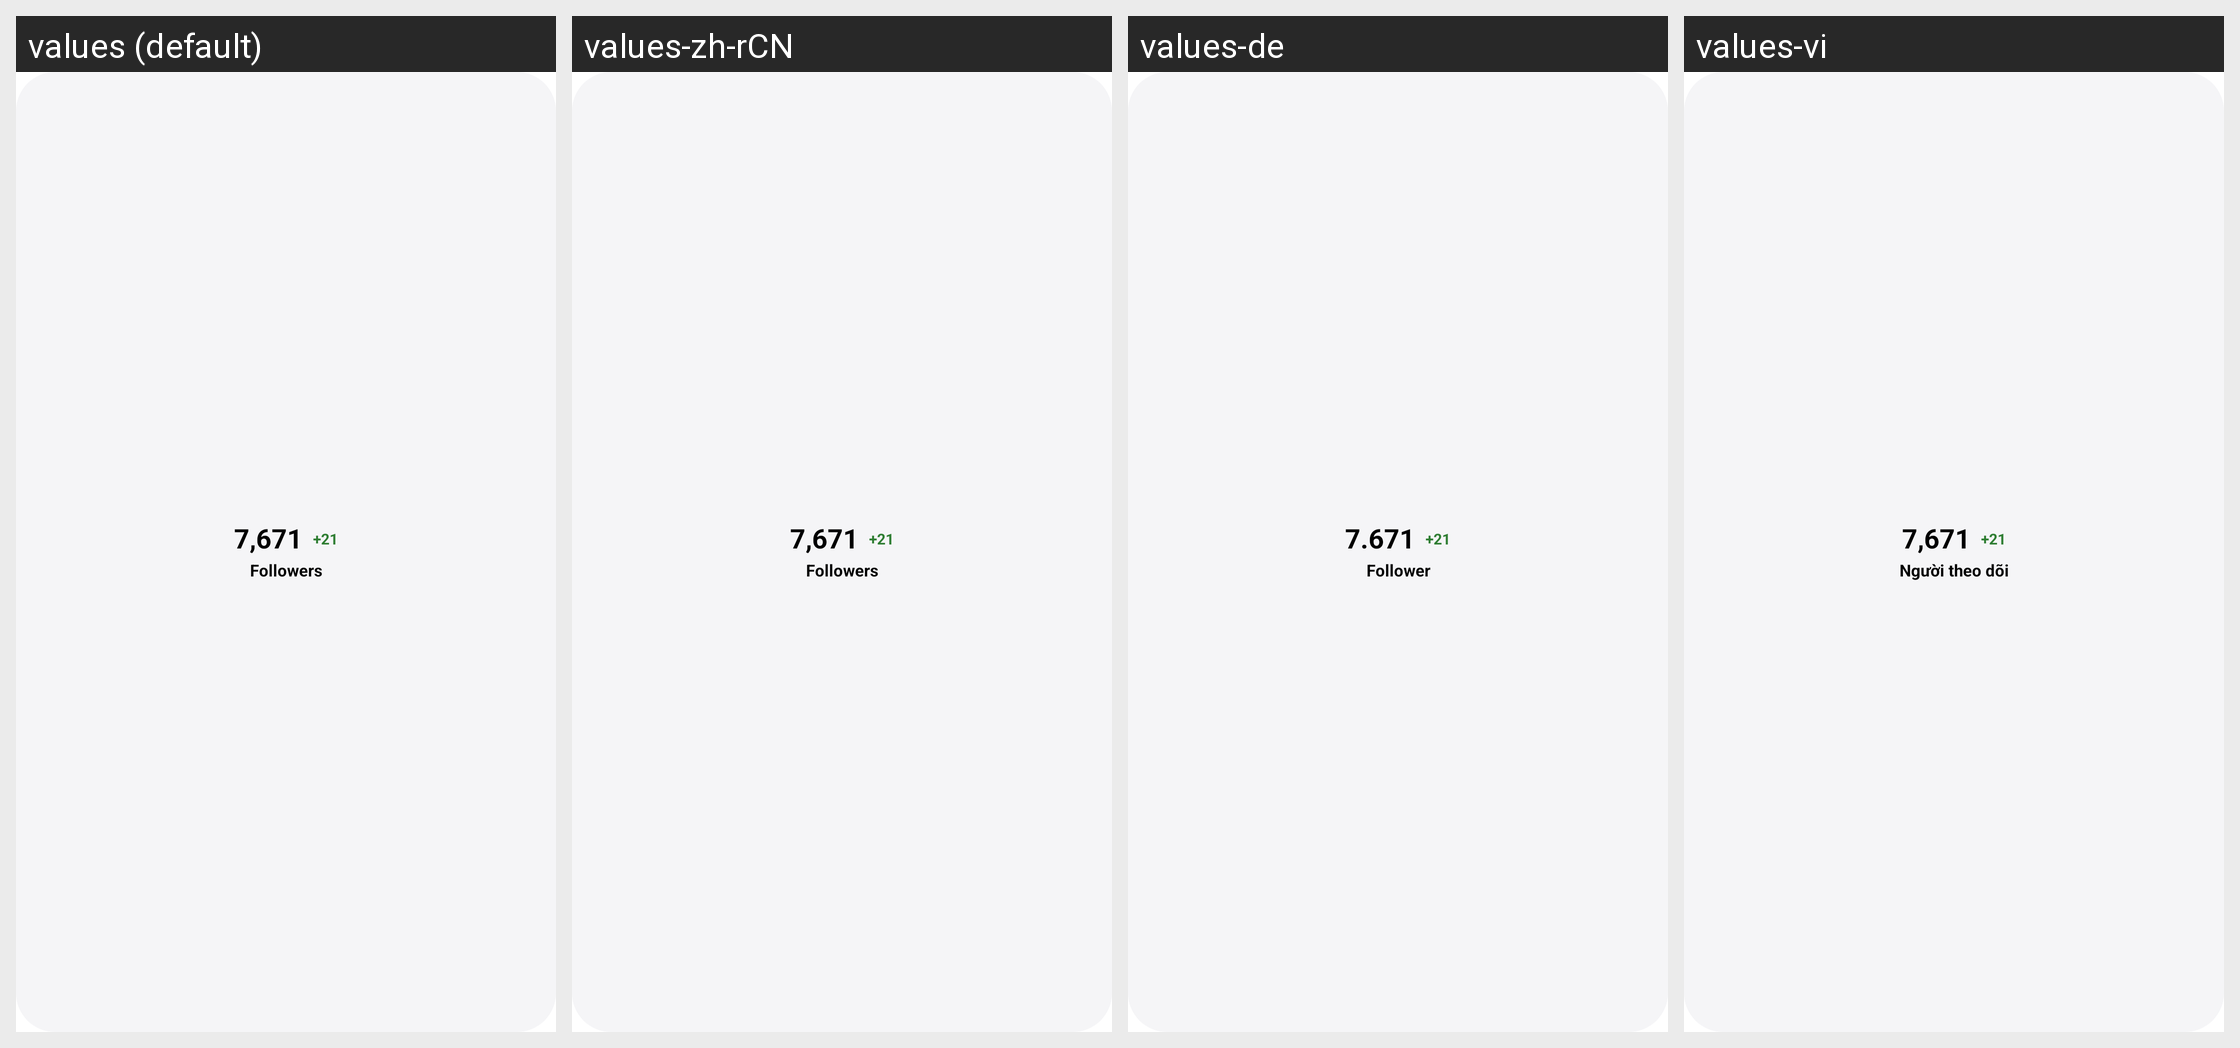

Strings drawn on this Android screen and how each of the app's shown locales translates them:
Android screen res/layout/widget_preview_strip.xml rendered under 4 locales, left to right: values (default), values-zh-rCN, values-de, values-vi. Device: Nexus 5 (rendered at 1080×1920; each locale shown at half size, 540×960, under a caption strip naming it); theme Theme.Twidget.
Other locales in the repository, not shown: values-ca, values-es, values-fr, values-nl.
Strings drawn on this screen, with the default value and each locale's value (text and hints the layout hard-codes, and strings that could not be matched under every locale, appear in the picture but are not listed):

preview_follower_count
  values: 7,671
  values-zh-rCN: 7,671  [not translated; the default value is used]
  values-de: 7.671
  values-vi: 7,671

preview_follower_delta
  values: +21
  values-zh-rCN: +21  [not translated; the default value is used]
  values-de: +21  [not translated; the default value is used]
  values-vi: +21  [not translated; the default value is used]

followers
  values: Followers
  values-zh-rCN: Followers  [not translated; the default value is used]
  values-de: Follower
  values-vi: Người theo dõi
